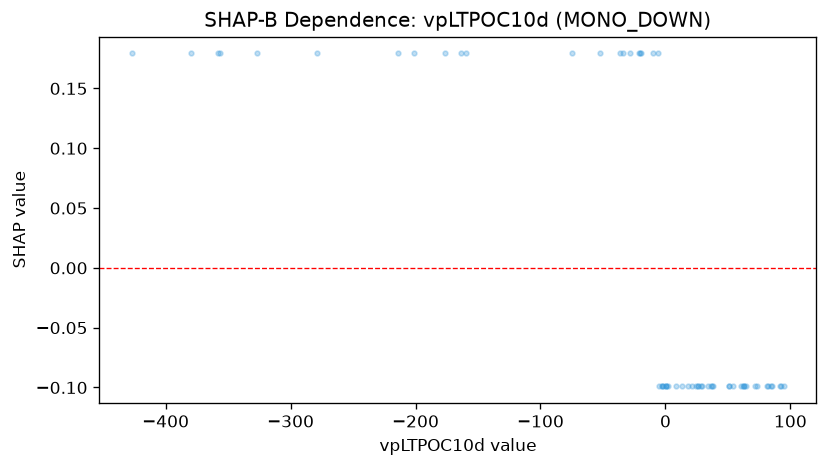

The file beside this chart, header and first rows:
feature_value, shap_value
0.7907, -0.09905
37.91, -0.09905
-33.75, 0.1792
-2.968, -0.09905
60.81, -0.09905
21.57, -0.09905
25.88, -0.09905
50.97, -0.09905
92.84, -0.09905
81.35, -0.09905
84.7, -0.09905
85.18, -0.09905
63.21, -0.09905
36.12, -0.09905
18.39, -0.09905
82.23, -0.09905
-9.668, 0.1792
73.48, -0.09905
62.3, -0.09905
54.16, -0.09905
26.36, -0.09905
-5.465, -0.09905
-52.37, 0.1792
-74.58, 0.1792
-163.7, 0.1792
-159.8, 0.1792
-201.5, 0.1792
-326.9, 0.1792
-278.5, 0.1792
-358.3, 0.1792
-356.4, 0.1792
-379.8, 0.1792
-427, 0.1792
-176.4, 0.1792
-214.3, 0.1792
-6.314, 0.1792
-21.56, 0.1792
13.37, -0.09905
0.7635, -0.09905
-19.38, 0.1792
-1.95, -0.09905
-3.021, -0.09905
-28.17, 0.1792
-36.67, 0.1792
2.236, -0.09905
0.04326, -0.09905
-20.72, 0.1792
37.26, -0.09905
94.55, -0.09905
72.03, -0.09905
64.81, -0.09905
91.85, -0.09905
62.5, -0.09905
50.95, -0.09905
8.37, -0.09905
24.17, -0.09905
28.04, -0.09905
34, -0.09905
29.36, -0.09905
